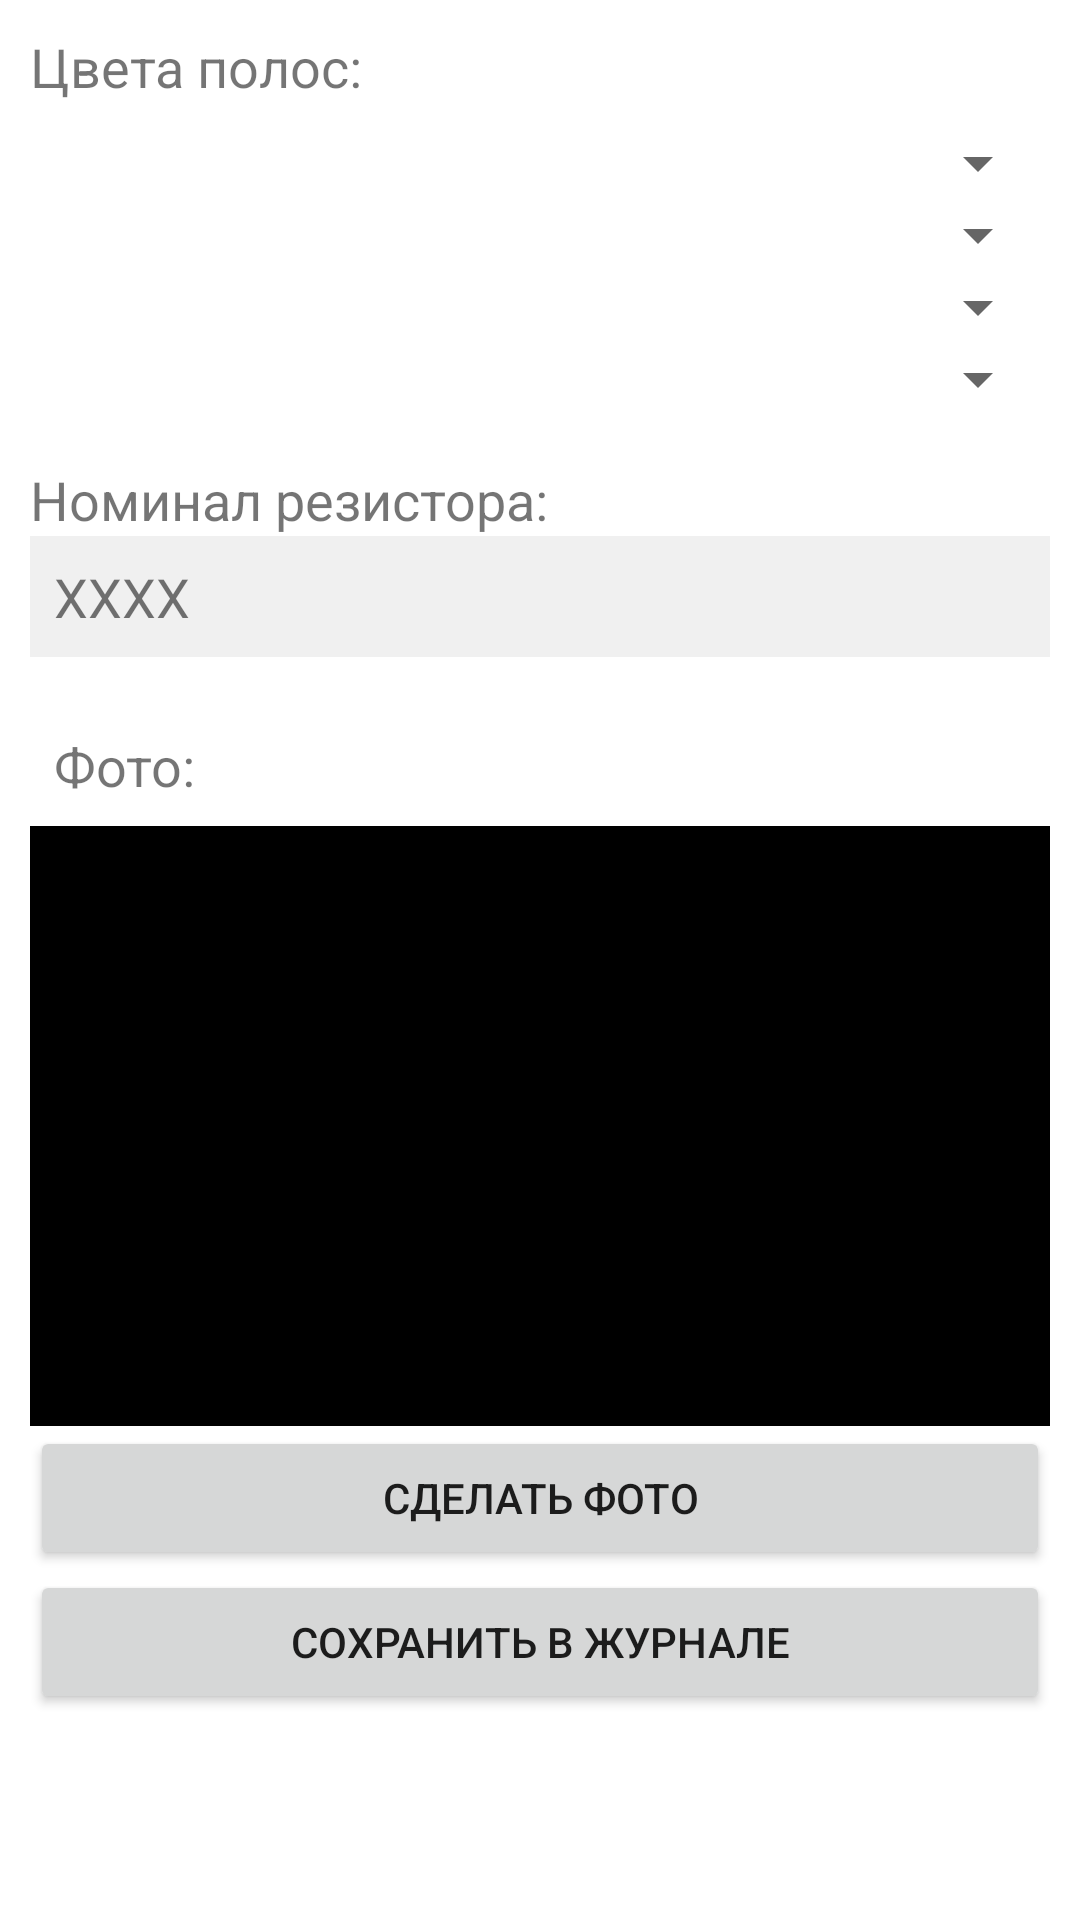

The Android layout XML behind this screen, and the referenced resources:
<!-- AndroidManifest.xml: application theme Theme.Rezistor -->
<!-- res/layout/activity_nominal_by4_lines.xml -->
<?xml version="1.0" encoding="utf-8"?>
<androidx.constraintlayout.widget.ConstraintLayout xmlns:android="http://schemas.android.com/apk/res/android"
    xmlns:app="http://schemas.android.com/apk/res-auto"
    xmlns:tools="http://schemas.android.com/tools"
    android:layout_width="match_parent"
    android:layout_height="match_parent"
    tools:context=".NominalActivityBase"
    android:padding="10dp">

    <ScrollView
        android:layout_width="match_parent"
        android:layout_height="match_parent">

    <LinearLayout
        android:layout_width="match_parent"
        android:layout_height="match_parent"
        android:orientation="vertical">

        <TextView
            android:id="@+id/textView2"
            android:layout_width="match_parent"
            android:layout_height="wrap_content"
            android:textSize="18dp"
            android:paddingBottom="8dp"
            android:text="Цвета полос:" />

        <Spinner
            android:id="@+id/spinner1"
            android:layout_width="match_parent"
            android:layout_height="wrap_content"
            android:paddingBottom="2dp"
            app:layout_constraintTop_toTopOf="parent"/>

        <Spinner
            android:id="@+id/spinner2"
            android:layout_width="match_parent"
            android:layout_height="wrap_content"
            android:paddingBottom="2dp"
            app:layout_constraintTop_toTopOf="parent"/>

        <Spinner
            android:id="@+id/spinner3"
            android:layout_width="match_parent"
            android:layout_height="wrap_content"
            android:paddingBottom="2dp"
            app:layout_constraintTop_toTopOf="parent"/>

        <Spinner
            android:id="@+id/spinner4"
            android:layout_width="match_parent"
            android:layout_height="wrap_content"
            android:paddingBottom="2dp"
            app:layout_constraintTop_toTopOf="parent"/>

        <TextView
            android:layout_width="match_parent"
            android:layout_height="wrap_content"
            android:textSize="18dp"
            android:paddingTop="16dp"
            android:text="Номинал резистора:" />

        <TextView
            android:id="@+id/txbResult"
            android:layout_width="match_parent"
            android:layout_height="wrap_content"
            android:textSize="18dp"
            android:padding="8dp"
            android:background="#f0f0f0"
            android:text="XXXX" />

        <TextView
            android:layout_width="match_parent"
            android:layout_height="wrap_content"
            android:textSize="18dp"
            android:padding="8dp"
            android:layout_marginTop="16dp"
            android:text="Фото:" />

        <ImageView
            android:id="@+id/imageView"
            android:layout_width="match_parent"
            android:layout_height="200dp"
            android:background="@color/black"/>

        <Button
            android:id="@+id/btnPhoto"
            android:layout_width="match_parent"
            android:layout_height="wrap_content"
            android:text="Сделать фото"
            android:onClick="btnPhotoClick"/>

        <Button
            android:id="@+id/btnSave"
            android:layout_width="match_parent"
            android:layout_height="wrap_content"
            android:text="Сохранить в журнале"
            android:onClick="btnSaveClick"/>

    </LinearLayout>

    </ScrollView>
</androidx.constraintlayout.widget.ConstraintLayout>
<!-- resources referenced by this layout -->
<resources>
  <style name="Theme.Rezistor" parent="Theme.MaterialComponents.DayNight.DarkActionBar">
          
          <item name="colorPrimary">@color/purple_500</item>
          <item name="colorPrimaryVariant">@color/purple_700</item>
          <item name="colorOnPrimary">@color/white</item>
          
          <item name="colorSecondary">@color/teal_200</item>
          <item name="colorSecondaryVariant">@color/teal_700</item>
          <item name="colorOnSecondary">@color/black</item>
          
          <item name="android:statusBarColor" tools:targetApi="l">?attr/colorPrimaryVariant</item>
          
      </style>
  <!-- not gathered from this repository: default colours our renderer supplied (Android Studio template values) -->
  <color name="purple_500">#FF6200EE</color>
  <color name="purple_700">#FF3700B3</color>
  <color name="teal_200">#FF03DAC5</color>
  <color name="teal_700">#FF018786</color>
  <color name="black">#FF000000</color>
  <color name="white">#FFFFFFFF</color>
</resources>
